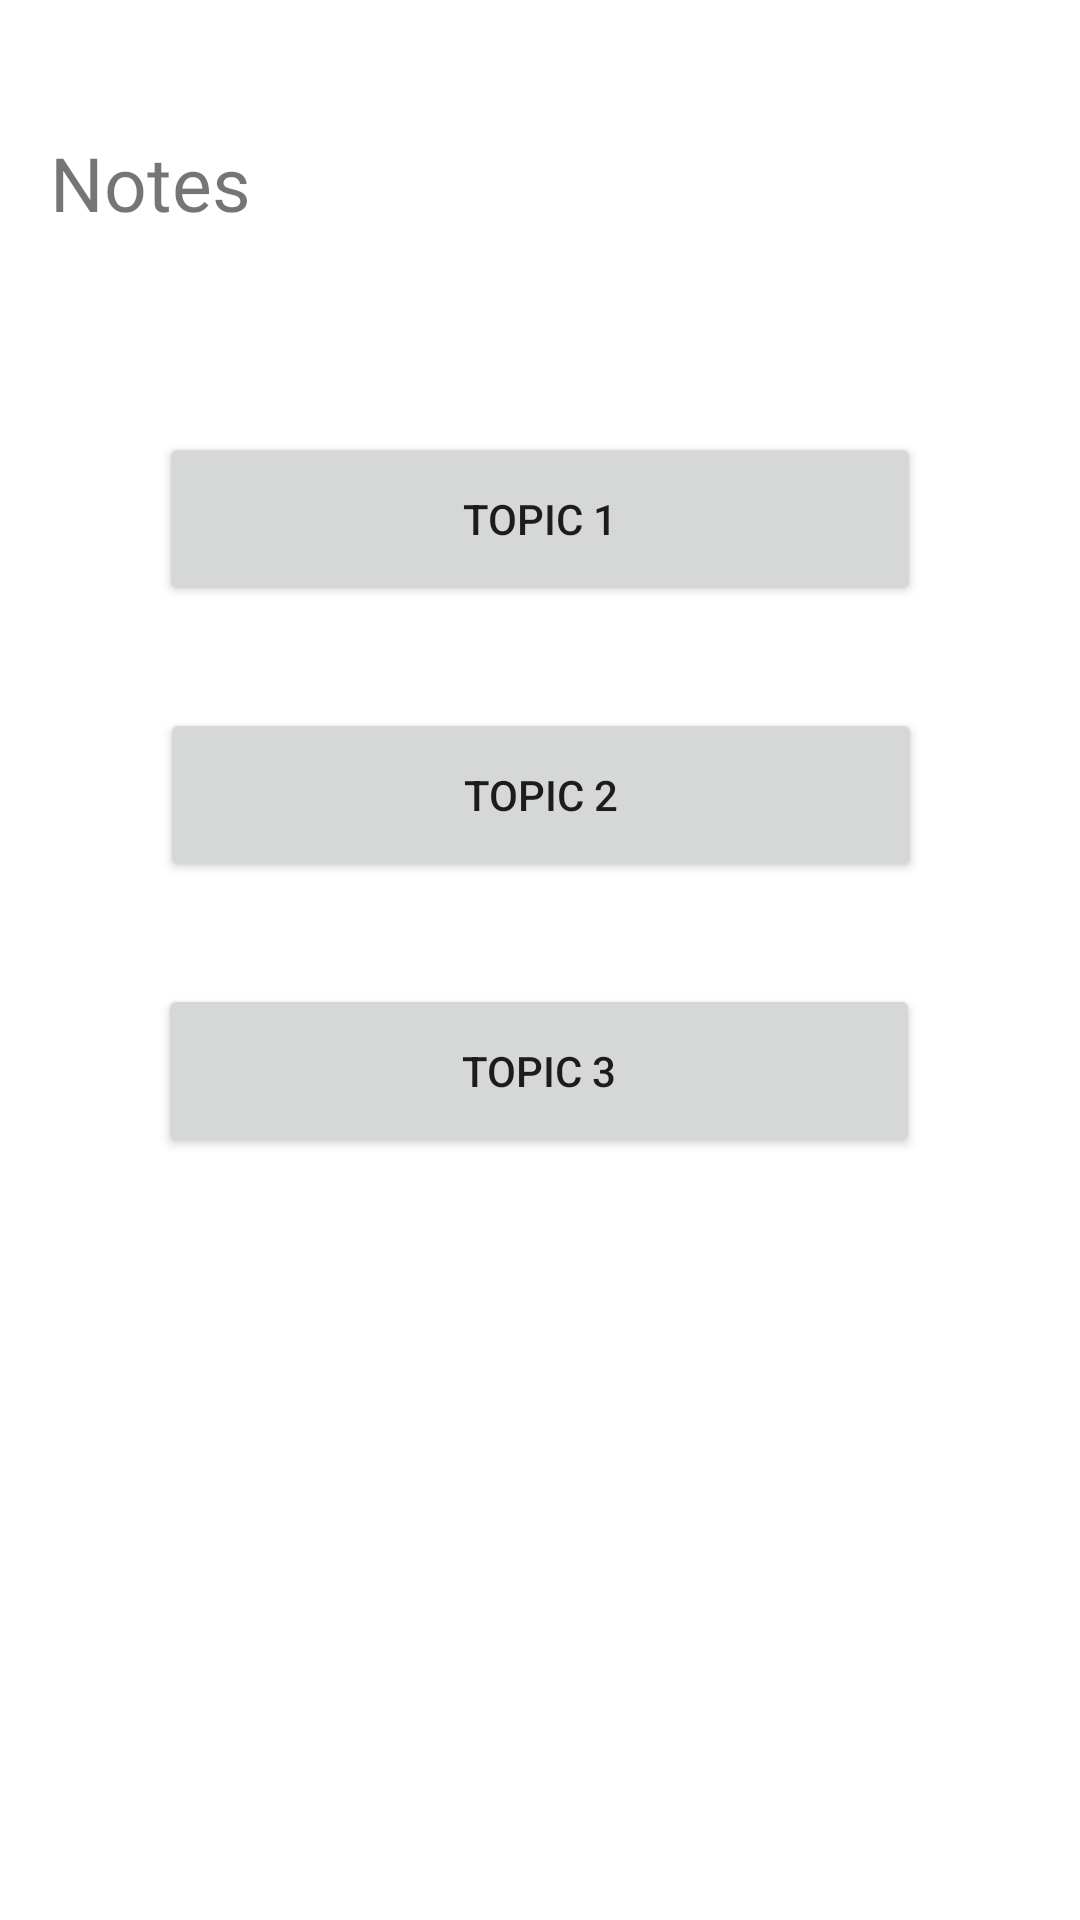

Here is an Android app screen rendered from its layout file. Give the layout XML and the strings, colors and styles it references.
<!-- AndroidManifest.xml: application theme Theme.School_Portal -->
<!-- res/layout/activity_student_notes.xml -->
<?xml version="1.0" encoding="utf-8"?>
<androidx.constraintlayout.widget.ConstraintLayout xmlns:android="http://schemas.android.com/apk/res/android"
    xmlns:app="http://schemas.android.com/apk/res-auto"
    xmlns:tools="http://schemas.android.com/tools"
    android:layout_width="match_parent"
    android:layout_height="match_parent"
    tools:context=".StudentNotes">

    <TextView
        android:id="@+id/textView"
        android:layout_width="188dp"
        android:layout_height="76dp"
        android:layout_marginStart="52dp"
        android:layout_marginTop="44dp"
        android:layout_marginEnd="245dp"
        android:fontFamily="@font/inter"
        android:text="Notes"
        android:textSize="25sp"
        app:layout_constraintEnd_toEndOf="parent"
        app:layout_constraintHorizontal_bias="0.283"
        app:layout_constraintStart_toStartOf="parent"
        app:layout_constraintTop_toTopOf="parent" />

    <Button
        android:id="@+id/button"
        android:layout_width="254dp"
        android:layout_height="58dp"
        android:layout_marginTop="24dp"
        android:text="Topic 1"
        app:layout_constraintEnd_toEndOf="parent"
        app:layout_constraintStart_toStartOf="parent"
        app:layout_constraintTop_toBottomOf="@+id/textView"
        tools:ignore="MissingConstraints" />

    <Button
        android:id="@+id/button2"
        android:layout_width="254dp"
        android:layout_height="58dp"
        android:layout_marginTop="34dp"
        android:text="Topic 3"
        app:layout_constraintEnd_toEndOf="parent"
        app:layout_constraintHorizontal_bias="0.496"
        app:layout_constraintStart_toStartOf="parent"
        app:layout_constraintTop_toBottomOf="@+id/button3"
        tools:ignore="MissingConstraints" />

    <Button
        android:id="@+id/button3"
        android:layout_width="254dp"
        android:layout_height="58dp"
        android:layout_marginTop="34dp"
        android:text="Topic 2"
        app:layout_constraintEnd_toEndOf="parent"
        app:layout_constraintHorizontal_bias="0.503"
        app:layout_constraintStart_toStartOf="parent"
        app:layout_constraintTop_toBottomOf="@+id/button"
        tools:ignore="MissingConstraints" />

</androidx.constraintlayout.widget.ConstraintLayout>
<!-- resources referenced by this layout -->
<resources>
  <style name="Theme.School_Portal" parent="Theme.MaterialComponents.DayNight.DarkActionBar">
          
          <item name="colorPrimary">@color/purple_500</item>
          <item name="colorPrimaryVariant">@color/purple_700</item>
          <item name="colorOnPrimary">@color/white</item>
          
          <item name="colorSecondary">@color/teal_200</item>
          <item name="colorSecondaryVariant">@color/teal_700</item>
          <item name="colorOnSecondary">@color/black</item>
          
          <item name="android:statusBarColor">?attr/colorPrimaryVariant</item>
          
      </style>
  <!-- not gathered from this repository: default colours our renderer supplied (Android Studio template values) -->
  <color name="purple_500">#FF6200EE</color>
  <color name="purple_700">#FF3700B3</color>
  <color name="teal_200">#FF03DAC5</color>
  <color name="teal_700">#FF018786</color>
  <color name="black">#FF000000</color>
  <color name="white">#FFFFFFFF</color>
</resources>
